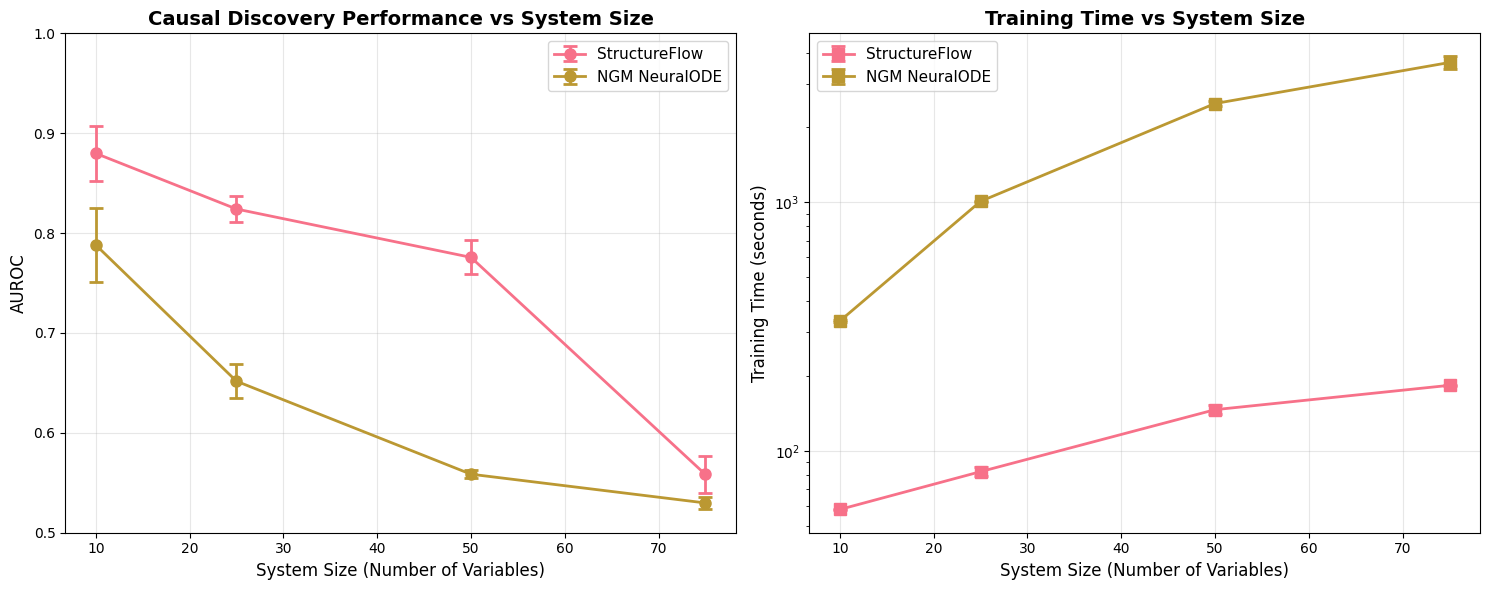
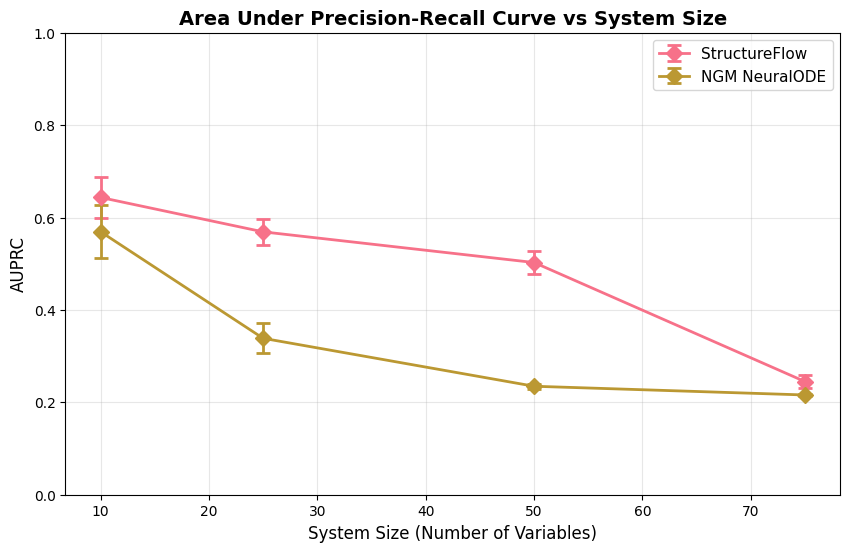

These charts were generated, in order, by the following Python code:
import pandas as pd
import matplotlib.pyplot as plt
import numpy as np
import seaborn as sns


def plot_scaling_results():
    """
    Plot scaling experiment results showing performance and timing vs system size.
    Uses hardcoded data for StructureFlow and NGM-NODE methods.
    """

    # Hardcoded data from the experiment results
    data = {
        "num_vars": [10, 25, 50, 75, 10, 25, 50, 75],
        "method": [
            "StructureFlow",
            "StructureFlow",
            "StructureFlow",
            "StructureFlow",
            "NGM-NODE",
            "NGM-NODE",
            "NGM-NODE",
            "NGM-NODE",
        ],
        "AUROC_mean": [0.8798, 0.8241, 0.7757, 0.5583, 0.7881, 0.6517, 0.5586, 0.5298],
        "AUROC_std": [0.0546, 0.0262, 0.0340, 0.0366, 0.0740, 0.0337, 0.0077, 0.0123],
        "AUPRC_mean": [0.6435, 0.5690, 0.5026, 0.2448, 0.5694, 0.3386, 0.2348, 0.2159],
        "AUPRC_std": [0.0871, 0.0553, 0.0490, 0.0289, 0.1135, 0.0642, 0.0105, 0.0048],
        "training_time_mean": [
            58.1914,
            82.5819,
            146.6012,
            183.6806,
            333.1977,
            1009.2917,
            2496.8094,
            3651.4100,
        ],
        "training_time_std": [
            0.6159,
            6.8351,
            12.1040,
            2.4694,
            5.7312,
            14.1373,
            98.9156,
            449.3659,
        ],
    }

    df = pd.DataFrame(data)

    # Create mapping for display names
    method_display_names = {
        "StructureFlow": "StructureFlow",
        "NGM-NODE": "NGM NeuralODE",
    }

    method_names = ["StructureFlow", "NGM-NODE"]
    print(f"Found methods: {method_names}")

    # Set up the plotting style
    plt.style.use("default")
    sns.set_palette("husl")

    # Create figure with two subplots
    fig, (ax1, ax2) = plt.subplots(1, 2, figsize=(15, 6))

    # Plot 1: AUROC vs System Size
    for method in method_names:
        method_data = df[df["method"] == method]
        display_name = method_display_names.get(method, method)

        x = method_data["num_vars"]
        y_mean = method_data["AUROC_mean"]
        y_std = method_data["AUROC_std"]

        # Assume n=4 samples for standard error calculation
        n_samples = 4
        y_stderr = y_std / np.sqrt(n_samples)

        # Plot mean with error bars
        ax1.errorbar(
            x,
            y_mean,
            yerr=y_stderr,
            marker="o",
            linewidth=2,
            markersize=8,
            label=display_name,
            capsize=5,
            capthick=2,
        )

    ax1.set_xlabel("System Size (Number of Variables)", fontsize=12)
    ax1.set_ylabel("AUROC", fontsize=12)
    ax1.set_title(
        "Causal Discovery Performance vs System Size", fontsize=14, fontweight="bold"
    )
    ax1.legend(fontsize=11)
    ax1.grid(True, alpha=0.3)
    ax1.set_ylim(0.5, 1.0)

    # Plot 2: Training Time vs System Size
    for method in method_names:
        method_data = df[df["method"] == method]
        display_name = method_display_names.get(method, method)

        x = method_data["num_vars"]
        y_mean = method_data["training_time_mean"]
        y_std = method_data["training_time_std"]

        # Assume n=4 samples for standard error calculation
        n_samples = 4
        y_stderr = y_std / np.sqrt(n_samples)

        # Plot mean with error bars
        ax2.errorbar(
            x,
            y_mean,
            yerr=y_stderr,
            marker="s",
            linewidth=2,
            markersize=8,
            label=display_name,
            capsize=5,
            capthick=2,
        )

    ax2.set_xlabel("System Size (Number of Variables)", fontsize=12)
    ax2.set_ylabel("Training Time (seconds)", fontsize=12)
    ax2.set_title("Training Time vs System Size", fontsize=14, fontweight="bold")
    ax2.legend(fontsize=11)
    ax2.grid(True, alpha=0.3)
    ax2.set_yscale("log")

    # Adjust layout
    plt.tight_layout()

    # Save the plots
    plt.savefig("scaling_experiment_plots.png", dpi=300, bbox_inches="tight")
    print("Plots saved to scaling_experiment_plots.png")

    # Show summary statistics
    print("\n" + "=" * 60)
    print("SCALING EXPERIMENT SUMMARY")
    print("=" * 60)

    for method in method_names:
        display_name = method_display_names.get(method, method)
        print(f"\n{display_name}:")
        method_data = df[df["method"] == method]

        for _, row in method_data.iterrows():
            n_vars = int(row["num_vars"])
            auroc_mean = row["AUROC_mean"]
            auroc_std = row["AUROC_std"]
            time_mean = row["training_time_mean"]
            time_std = row["training_time_std"]

            print(
                f"  N={n_vars:2d}: AUROC={auroc_mean:.4f}±{auroc_std:.4f}, "
                f"Time={time_mean:6.1f}±{time_std:5.1f}s"
            )

    # Show the plots
    plt.show()

    return fig, df


def plot_auprc_comparison():
    """
    Create an additional plot comparing AUPRC vs system size.
    """
    # Same hardcoded data
    data = {
        "num_vars": [10, 25, 50, 75, 10, 25, 50, 75],
        "method": [
            "StructureFlow",
            "StructureFlow",
            "StructureFlow",
            "StructureFlow",
            "NGM-NODE",
            "NGM-NODE",
            "NGM-NODE",
            "NGM-NODE",
        ],
        "AUPRC_mean": [0.6435, 0.5690, 0.5026, 0.2448, 0.5694, 0.3386, 0.2348, 0.2159],
        "AUPRC_std": [0.0871, 0.0553, 0.0490, 0.0289, 0.1135, 0.0642, 0.0105, 0.0048],
    }

    df = pd.DataFrame(data)

    method_names = ["StructureFlow", "NGM-NODE"]

    # Create mapping for display names
    method_display_names = {
        "StructureFlow": "StructureFlow",
        "NGM-NODE": "NGM NeuralODE",
    }

    # Group by num_vars for AUPRC
    plt.figure(figsize=(10, 6))

    for method in method_names:
        method_data = df[df["method"] == method]
        display_name = method_display_names.get(method, method)

        x = method_data["num_vars"]
        y_mean = method_data["AUPRC_mean"]
        y_std = method_data["AUPRC_std"]

        # Assume n=4 samples for standard error calculation
        n_samples = 4
        y_stderr = y_std / np.sqrt(n_samples)

        plt.errorbar(
            x,
            y_mean,
            yerr=y_stderr,
            marker="D",
            linewidth=2,
            markersize=8,
            label=display_name,
            capsize=5,
            capthick=2,
        )

    plt.xlabel("System Size (Number of Variables)", fontsize=12)
    plt.ylabel("AUPRC", fontsize=12)
    plt.title(
        "Area Under Precision-Recall Curve vs System Size",
        fontsize=14,
        fontweight="bold",
    )
    plt.legend(fontsize=11)
    plt.grid(True, alpha=0.3)
    plt.ylim(0, 1.0)

    # Save AUPRC plot
    plt.savefig("scaling_experiment_auprc_plot.png", dpi=300, bbox_inches="tight")
    print("AUPRC plot saved to scaling_experiment_auprc_plot.png")
    plt.show()


if __name__ == "__main__":
    # Create the main plots
    fig, df = plot_scaling_results()

    # Create additional AUPRC plot
    plot_auprc_comparison()
